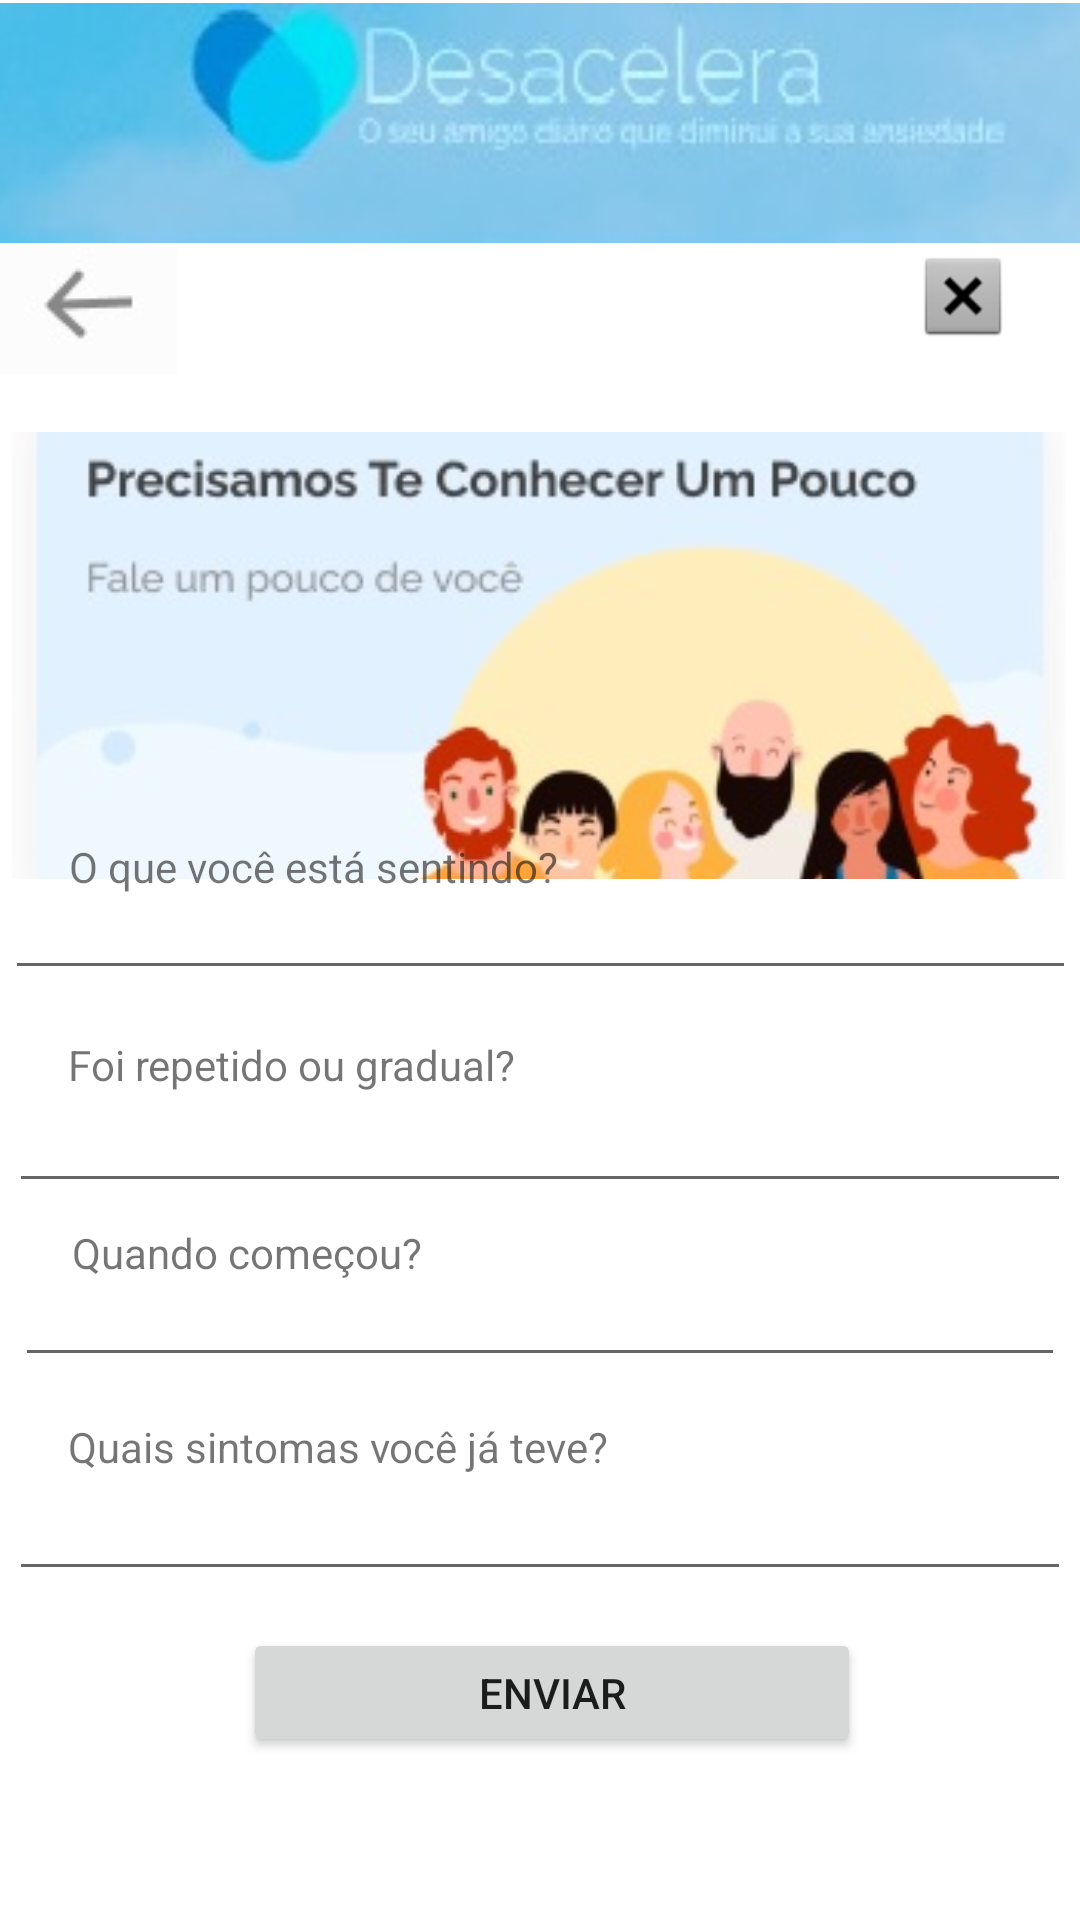

This screen was rendered from an Android layout file. Write that file and the resources it references.
<!-- AndroidManifest.xml: application theme Theme.Desacelera1 -->
<!-- res/layout/activity_anamnese.xml -->
<?xml version="1.0" encoding="utf-8"?>
<androidx.constraintlayout.widget.ConstraintLayout xmlns:android="http://schemas.android.com/apk/res/android"
    xmlns:app="http://schemas.android.com/apk/res-auto"
    xmlns:tools="http://schemas.android.com/tools"
    android:layout_width="match_parent"
    android:layout_height="match_parent"
    tools:context="com.example.desacelera.activity.anamnese">

    <ImageButton
        android:id="@+id/btn_voltardateladefichaanamnese"
        android:background="@null"
        android:layout_width="wrap_content"
        android:layout_height="wrap_content"
        android:onClick="btn_voltardateladefichaanamnese"
        app:layout_constraintBottom_toBottomOf="parent"
        app:layout_constraintEnd_toEndOf="parent"
        app:layout_constraintHorizontal_bias="0.0"
        app:layout_constraintStart_toStartOf="parent"
        app:layout_constraintTop_toTopOf="parent"
        app:layout_constraintVertical_bias="0.138"
        app:srcCompat="@drawable/fig_voltar" />

    <Button
        android:id="@+id/btn_enviarfichadeanamnese"
        android:layout_width="206dp"
        android:layout_height="43dp"
        android:text="Enviar"
        app:layout_constraintBottom_toBottomOf="parent"
        app:layout_constraintEnd_toEndOf="parent"
        app:layout_constraintHorizontal_bias="0.527"
        app:layout_constraintStart_toStartOf="parent"
        app:layout_constraintTop_toTopOf="parent"
        app:layout_constraintVertical_bias="0.909" />

    <ImageView
        android:id="@+id/imageView7"
        android:layout_width="0dp"
        android:layout_height="80dp"
        android:scaleType="centerCrop"
        app:layout_constraintBottom_toBottomOf="parent"
        app:layout_constraintEnd_toEndOf="parent"
        app:layout_constraintHorizontal_bias="0.0"
        app:layout_constraintStart_toStartOf="parent"
        app:layout_constraintTop_toTopOf="parent"
        app:layout_constraintVertical_bias="0.002"
        app:srcCompat="@drawable/logoprincipal" />

    <ImageView
        android:id="@+id/imageView26"
        android:layout_width="352dp"
        android:layout_height="149dp"
        android:scaleType="centerCrop"
        app:layout_constraintBottom_toBottomOf="parent"
        app:layout_constraintEnd_toEndOf="parent"
        app:layout_constraintHorizontal_bias="0.491"
        app:layout_constraintStart_toStartOf="parent"
        app:layout_constraintTop_toTopOf="parent"
        app:layout_constraintVertical_bias="0.293"
        app:srcCompat="@drawable/fig_anamnese" />

    <EditText
        android:id="@+id/edt_quandocomecouanamnese"
        android:layout_width="350dp"
        android:layout_height="36dp"
        android:ems="10"
        android:inputType="date"
        app:layout_constraintBottom_toBottomOf="parent"
        app:layout_constraintEnd_toEndOf="parent"
        app:layout_constraintHorizontal_bias="0.508"
        app:layout_constraintStart_toStartOf="parent"
        app:layout_constraintTop_toTopOf="@+id/imageView7"
        app:layout_constraintVertical_bias="0.7" />

    <TextView
        android:id="@+id/textView12"
        android:layout_width="wrap_content"
        android:layout_height="wrap_content"
        android:text="Foi repetido ou gradual?"
        app:layout_constraintBottom_toBottomOf="parent"
        app:layout_constraintEnd_toEndOf="parent"
        app:layout_constraintHorizontal_bias="0.107"
        app:layout_constraintStart_toStartOf="parent"
        app:layout_constraintTop_toTopOf="parent"
        app:layout_constraintVertical_bias="0.556" />

    <TextView
        android:id="@+id/textView5"
        android:layout_width="wrap_content"
        android:layout_height="wrap_content"
        android:text="Quando começou?"
        app:layout_constraintBottom_toBottomOf="parent"
        app:layout_constraintEnd_toEndOf="parent"
        app:layout_constraintHorizontal_bias="0.098"
        app:layout_constraintStart_toStartOf="parent"
        app:layout_constraintTop_toTopOf="parent"
        app:layout_constraintVertical_bias="0.657" />

    <EditText
        android:id="@+id/edt_repetidoougradualanamnese"
        android:layout_width="354dp"
        android:layout_height="41dp"
        android:ems="10"
        android:inputType="textPersonName"
        app:layout_constraintBottom_toBottomOf="parent"
        app:layout_constraintEnd_toEndOf="parent"
        app:layout_constraintHorizontal_bias="0.508"
        app:layout_constraintStart_toStartOf="parent"
        app:layout_constraintTop_toTopOf="parent"
        app:layout_constraintVertical_bias="0.601" />

    <TextView
        android:id="@+id/textView4"
        android:layout_width="wrap_content"
        android:layout_height="wrap_content"
        android:text="Quais sintomas você já teve?"
        app:layout_constraintBottom_toBottomOf="parent"
        app:layout_constraintEnd_toEndOf="parent"
        app:layout_constraintHorizontal_bias="0.126"
        app:layout_constraintStart_toStartOf="parent"
        app:layout_constraintTop_toTopOf="parent"
        app:layout_constraintVertical_bias="0.761" />

    <EditText
        android:id="@+id/edt_quaissintomasjateveanamnese"
        android:layout_width="354dp"
        android:layout_height="44dp"
        android:ems="10"
        android:inputType="textPersonName"
        app:layout_constraintBottom_toBottomOf="parent"
        app:layout_constraintEnd_toEndOf="parent"
        app:layout_constraintHorizontal_bias="0.508"
        app:layout_constraintStart_toStartOf="parent"
        app:layout_constraintTop_toTopOf="parent"
        app:layout_constraintVertical_bias="0.816" />

    <TextView
        android:id="@+id/textView3"
        android:layout_width="wrap_content"
        android:layout_height="wrap_content"
        android:text="O que você está sentindo?"
        app:layout_constraintBottom_toBottomOf="parent"
        app:layout_constraintEnd_toEndOf="parent"
        app:layout_constraintHorizontal_bias="0.117"
        app:layout_constraintStart_toStartOf="parent"
        app:layout_constraintTop_toTopOf="parent"
        app:layout_constraintVertical_bias="0.45" />

    <EditText
        android:id="@+id/edt_oquevoceestasentindoanamnese"
        android:layout_width="357dp"
        android:layout_height="36dp"
        android:ems="10"
        android:inputType="textPersonName"
        app:layout_constraintBottom_toBottomOf="parent"
        app:layout_constraintEnd_toEndOf="parent"
        app:layout_constraintHorizontal_bias="0.574"
        app:layout_constraintStart_toStartOf="parent"
        app:layout_constraintTop_toTopOf="parent"
        app:layout_constraintVertical_bias="0.487" />

    <ImageButton
        android:id="@+id/img_sairanamnese"
        android:background="@null"
        android:layout_width="wrap_content"
        android:layout_height="wrap_content"
        app:layout_constraintBottom_toBottomOf="parent"
        app:layout_constraintEnd_toEndOf="parent"
        app:layout_constraintHorizontal_bias="0.915"
        app:layout_constraintStart_toEndOf="@+id/btn_voltardateladefichaanamnese"
        app:layout_constraintTop_toTopOf="parent"
        app:layout_constraintVertical_bias="0.136"
        app:srcCompat="@android:drawable/btn_dialog" />

</androidx.constraintlayout.widget.ConstraintLayout>
<!-- resources referenced by this layout -->
<resources>
  <!-- drawable fig_anamnese: jpg bitmap (drawable, 17478 bytes) -->
  <!-- drawable fig_voltar: jpg bitmap (drawable-v24, 1013 bytes) -->
  <!-- drawable logoprincipal: jpg bitmap (drawable, 6046 bytes) -->
  <style name="Theme.Desacelera1" parent="Theme.MaterialComponents.DayNight.DarkActionBar">
          
          <item name="colorPrimary">@color/purple_500</item>
          <item name="colorPrimaryVariant">@color/purple_700</item>
          <item name="colorOnPrimary">@color/white</item>
          
          <item name="colorSecondary">@color/teal_200</item>
          <item name="colorSecondaryVariant">@color/teal_700</item>
          <item name="colorOnSecondary">@color/black</item>
          
          <item name="android:statusBarColor" tools:targetApi="l">?attr/colorPrimaryVariant</item>
          
      </style>
  <!-- not gathered from this repository: default colours our renderer supplied (Android Studio template values) -->
  <color name="purple_500">#FF6200EE</color>
  <color name="purple_700">#FF3700B3</color>
  <color name="teal_200">#FF03DAC5</color>
  <color name="teal_700">#FF018786</color>
  <color name="black">#FF000000</color>
  <color name="white">#FFFFFFFF</color>
</resources>
